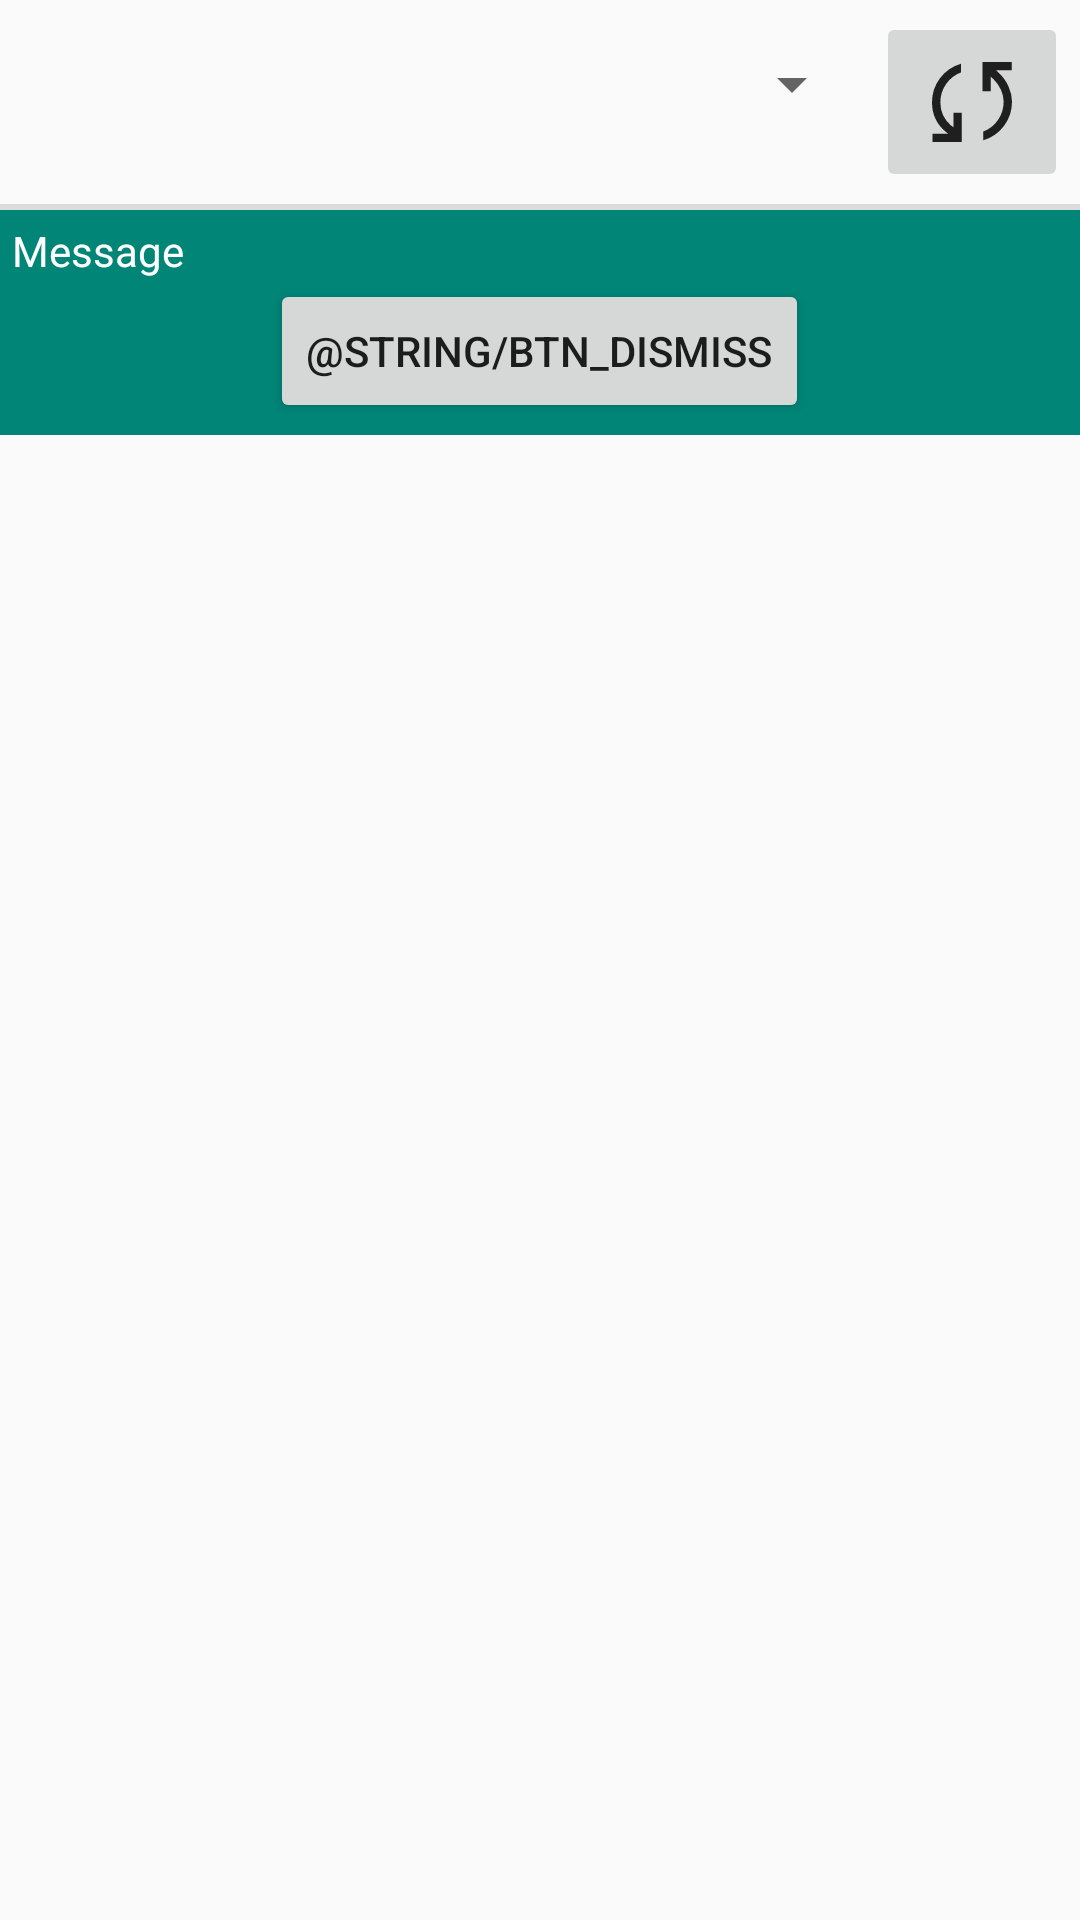

The Android layout XML behind this screen, and the referenced resources:
<!-- AndroidManifest.xml: application theme AppTheme -->
<!-- res/layout/activity_goldies.xml -->
<?xml version="1.0" encoding="utf-8"?>
<androidx.constraintlayout.widget.ConstraintLayout xmlns:android="http://schemas.android.com/apk/res/android"
    xmlns:app="http://schemas.android.com/apk/res-auto"
    xmlns:tools="http://schemas.android.com/tools"
    android:id="@+id/main"
    android:layout_width="match_parent"
    android:layout_height="match_parent"
    tools:context=".features.goldies.presentation.GoldiesActivity">

    <LinearLayout
        android:layout_width="match_parent"
        android:layout_height="match_parent"
        android:orientation="vertical">

        <LinearLayout
            android:layout_width="match_parent"
            android:layout_height="wrap_content"
            android:orientation="horizontal"
            android:padding="4dp">

            <Spinner
                android:id="@+id/spSystems"
                android:layout_width="0dp"
                android:layout_height="wrap_content"
                android:layout_marginHorizontal="4dp"
                android:layout_weight="1"
                android:minHeight="48dp" />

            <ImageButton
                android:id="@+id/btnRefresh"
                android:layout_width="wrap_content"
                android:layout_height="wrap_content"
                android:adjustViewBounds="false"
                android:contentDescription="@string/refresh_goldies"
                android:cropToPadding="false"
                android:minWidth="48dp"
                android:minHeight="48dp"
                android:onClick="onRefresh"
                android:src="@drawable/icon_refresh" />

        </LinearLayout>

        <View
            android:id="@+id/divider"
            android:layout_width="match_parent"
            android:layout_height="2dp"
            android:layout_weight="0"
            android:background="?android:attr/listDivider" />

        <LinearLayout
            android:id="@+id/llMessage"
            android:layout_width="match_parent"
            android:layout_height="wrap_content"
            android:background="?attr/colorAccent"
            android:orientation="vertical"
            android:padding="4dp">

            <TextView
                android:id="@+id/tvMessage"
                android:layout_width="match_parent"
                android:layout_height="wrap_content"
                android:layout_weight="0"
                android:text="Message"
                android:textColor="@android:color/white"
                android:visibility="visible" />

            <Button
                android:id="@+id/btnDismiss"
                android:layout_width="wrap_content"
                android:layout_height="wrap_content"
                android:layout_gravity="center"
                android:layout_weight="0"
                android:onClick="onMessageDismiss"
                android:text="@string/btn_dismiss" />
        </LinearLayout>

        <ListView
            android:id="@+id/lvGoldies"
            android:layout_width="match_parent"
            android:layout_height="0dp"
            android:layout_weight="1"
            android:padding="4dp">

        </ListView>
    </LinearLayout>
</androidx.constraintlayout.widget.ConstraintLayout>
<!-- resources referenced by this layout -->
<resources>
  <!-- drawable icon_refresh (drawable) -->
  <vector xmlns:android="http://schemas.android.com/apk/res/android"
      android:width="40dp"
      android:height="40dp"
      android:viewportWidth="960"
      android:viewportHeight="960">
    <path
        android:pathData="M164.67,800v-66.67L288,733.33l-15.33,-12.66q-60,-49.34 -86.34,-109Q160,552 160,482.67q0,-107.67 63.83,-192.84 63.84,-85.16 167.5,-115.83v69.33q-74,28 -119.33,93.84 -45.33,65.83 -45.33,145.5 0,57 21.33,102.16 21.33,45.17 60,79.84L331.33,682v-115.33L398,566.67L398,800L164.67,800ZM569.33,786.67v-70q74.67,-28 119.34,-93.84 44.66,-65.83 44.66,-145.5 0,-47 -21.33,-94.16 -21.33,-47.17 -58.67,-84.5L630.67,278v115.33L564,393.33L564,160h233.33v66.67h-124l15.34,14q56.33,53.66 83.83,115.5Q800,418 800,477.33 800,585 736.5,670.5 673,756 569.33,786.67Z"
        android:fillColor="#1f1f1f"/>
  </vector>
  <style name="AppTheme" parent="Theme.AppCompat.DayNight" />
</resources>
